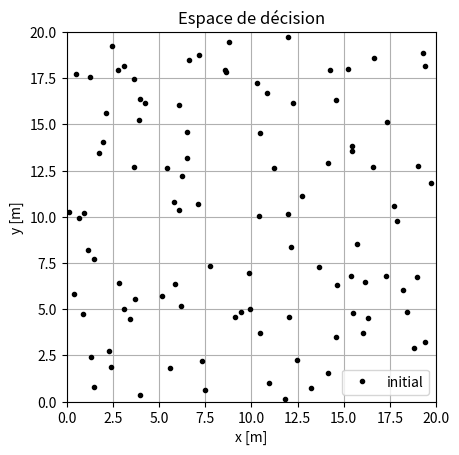
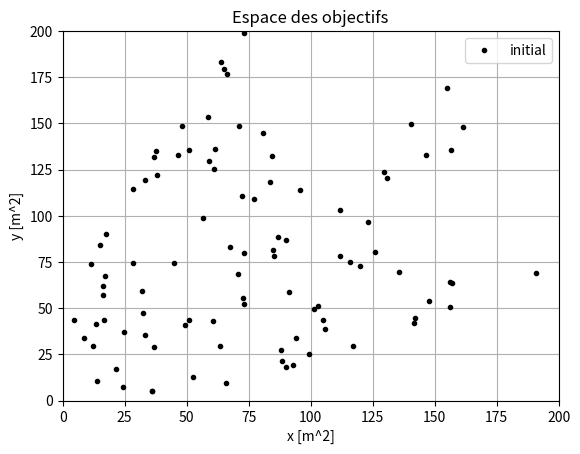

Write Python code to recreate these figures, in order.
#%%
import numpy as np
import matplotlib.pyplot as plt

def genere_population(n_population, bornes) :
    
    np.random.seed(42)
    abcisses = np.random.uniform(bornes[0], bornes[1], size = n_population)
    ordonnees = np.random.uniform(bornes[2], bornes[3], size = n_population)

    return np.array([abcisses, ordonnees])

def calcule_performance(XY) :
    J1 = (XY[0]-8)**2 + (XY[1]-8)**2 + 4
    J2 = (XY[0]-12)**2 + (XY[1]-12)**2 + 4
    return np.array([J1, J2])

bornes_pop =[0, 20, 0, 20]
bornes_obj =[0, 200, 0, 200]

# Constitution de la population initiale
n_population = 100
population = genere_population(n_population, bornes_pop)
# Calcul des performances 
objectifs = calcule_performance(population)


fig = plt.figure()
ax = fig.add_subplot()
plt.plot(population[0], population[1],".k", label = "initial")
plt.legend()
plt.axis(bornes_pop)
ax.set_aspect('equal', adjustable='box')
plt.title(f"Espace de décision")
plt.xlabel("x [m]")
plt.ylabel("y [m]")
plt.grid()
plt.show()

fig = plt.figure()
ax = fig.add_subplot()
plt.plot(objectifs[0], objectifs[1],".k", label = "initial")
plt.legend()
plt.axis(bornes_obj)
plt.title(f"Espace des objectifs")
plt.xlabel("x [m^2]")
plt.ylabel("y [m^2]")
plt.grid()
plt.show()
# %%
